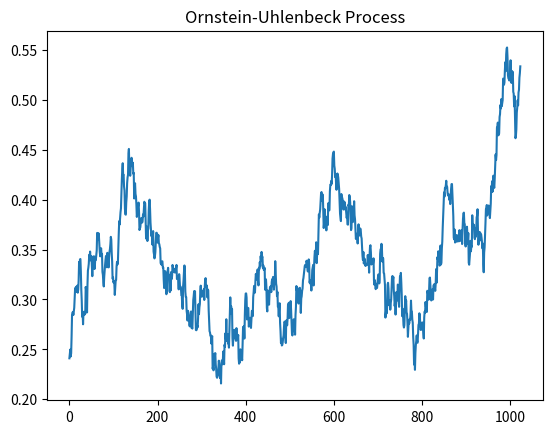
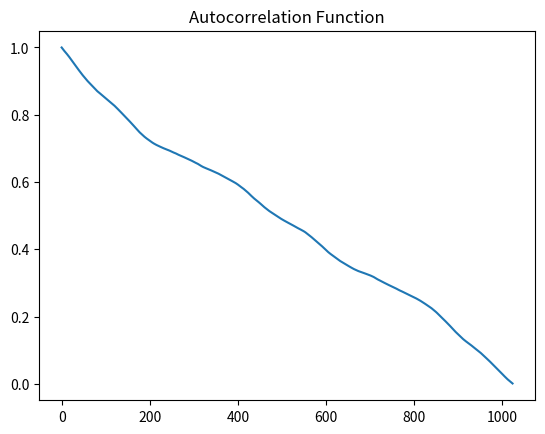

These figures' Python source, in order:
# -*- coding: utf-8 -*-
"""
Created on Mon Jan 21 21:19:14 2019

@author: Ramadian Ridho
"""

import numpy as np
import matplotlib.pyplot as plt

def ornsteinUhlenbeck(N):
    t_0 = 0 # define model parameters
    t_end = 1
    length = N
    theta = 1.1
    mu = 0.8
    sigma = 0.3

    t = np.linspace(t_0,t_end,length) # define time axis
    dt = np.mean(np.diff(t))

    y = np.zeros(length)
    y[0] = np.random.normal(loc=0.0,scale=1.0) # initial condition

    drift = lambda y,t: theta*(mu-y) # define drift term, google to learn about lambda
    diffusion = lambda y,t: sigma # define diffusion term
    noise = np.random.normal(loc=0.0,scale=1.0,size=length)*np.sqrt(dt) #define noise process

    # solve SDE
    for i in range(1,length):
     y[i] = y[i-1] + drift(y[i-1],i*dt)*dt + diffusion(y[i-1],i*dt)*noise[i]

    return y


def autocorr(x):
    result = np.correlate(x, x, mode='full')
    #normalize
    result = result / result.max() 
    
    return result[result.size//2:]


#---------------------------------- MAIN ----------------------------------------
N = 2**10

ornstein_process = ornsteinUhlenbeck(N)

plt.figure(0)
plt.title("Ornstein-Uhlenbeck Process")
plt.plot(ornstein_process)

autocorrelation_function = autocorr(ornstein_process)

plt.figure(1)
plt.title("Autocorrelation Function")
plt.plot(autocorrelation_function)


#file = open("data/ornstein_autocorrealtion_function.txt", 'w')
#for i in range(len(autocorrelation_function)):
#    file.write(str(autocorrelation_function[i]) + '\n')
#
#file.close()

del ornstein_process
del autocorrelation_function
